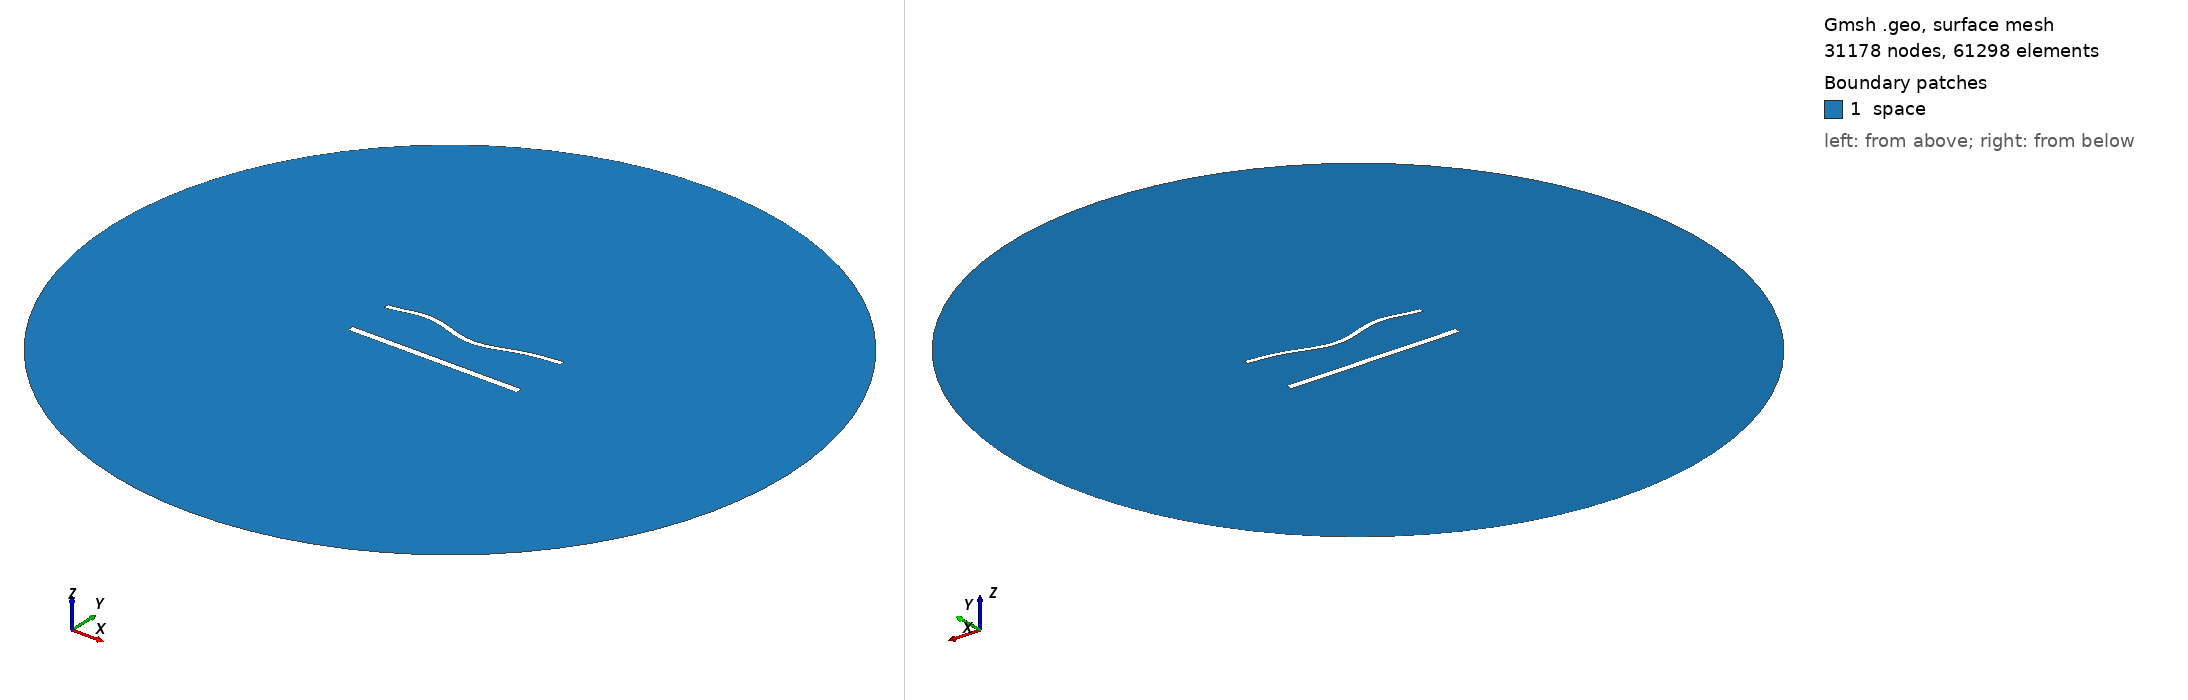

Gmsh geometry script, surface-meshed: 31178 nodes, 61298 surface elements. Boundary patches (legend numbers): 1 space. Left view from above one corner, right view from below the opposite corner. Legend entries are the model's physical surfaces. The drawing asked Gmsh for element sizes between 1% and 20% of the model's largest extent; the script's own settings can give other sizes.

=== 1521.geo (drawn) ===
//---------------------------------------
// Geometry kernel
//---------------------------------------

SetFactory("OpenCASCADE");



//---------------------------------------
// Parameters of the geometry
//---------------------------------------

// Overetch of the upper plate
overetch = 0.375;

// Distance between the plates
distance = 27.5;

// Discretization over the x axis (for the deformation)
nx = 50; 

// Length of the plate
L = 100 - overetch; 

// Number of modes
n = 4; 

// 1st mode coefficient
coeff(1) = 1.5;
beta(1) = 0.596864 * 3.1415926535 / L;

// 2nd mode coefficient
coeff(2) = -1.5;
beta(2) = 1.49418 * 3.1415926535 / L;

// 3rd mode coefficient
coeff(3) = 1.5;
beta(3) = 2.50025 * 3.1415926535 / L;

// 4th mode coefficient
coeff(4) = 1.5;
beta(4) = 3.49999 * 3.1415926535 / L;



//---------------------------------------
// Upper plate (deformed rectangle)
//---------------------------------------

// Coordiantes of the upper plate
xmin = -50;
xmax = 50 - overetch;

// Height of the upper plate
yheight = 4 - 2 * overetch;

// Indexes of the points
UpperID[] = {};
LowerID[] = {};
LeftID[] = {};
RightID[] = {};

// Point index
p = 1;

// Horizontal edges
For i In {1:nx}
    x = xmin + (i-1)*(xmax - xmin)/(nx-1);

    y_bottom = distance / 2 + overetch;
    For j In {1:n}
        C = (Cosh(beta(j)*L) + Cos(beta(j)*L)) / (Sinh(beta(j)*L) + Sin(beta(j)*L));
        y_bottom  = y_bottom + coeff(j) * (Cosh(beta(j)*(x+50)) - Cos(beta(j)*(x+50)) - C * (Sinh(beta(j)*(x+50)) - Sin(beta(j)*(x+50))));
    EndFor

    y_top = y_bottom + yheight;

    Point(p) = {x, y_top, 0, 1.0};
    UpperID[i] = p;
    p = p + 1;

    Point(p) = {x, y_bottom, 0, 1.0};
    LowerID[i] = p;
    p = p + 1;
EndFor

// Create point lists
UpperPts[] = {}; LowerPts[] = {};
For i In {1:nx}
  UpperPts[] += {UpperID[i]};
  LowerPts[] += {LowerID[i]};
EndFor

// Build splines
Spline(1) = {UpperPts[]};
Spline(2) = {LowerPts[]};
Line(3) = {LowerPts[nx-1], UpperPts[nx-1]};
Line(4) = {LowerPts[0], UpperPts[0]};

// Build the plane surface
Curve Loop(1) = {2, 3, -1, -4};
Plane Surface(1) = {1};



//---------------------------------------
// Lower plate (rectangle)
//---------------------------------------

// Vertices
Point(1001) = {-50, -distance/2, 0, 1.0};
Point(1002) = { 50, -distance/2, 0, 1.0};
Point(1003) = { 50,  -distance/2 + 4, 0, 1.0};
Point(1004) = {-50,  -distance/2 + 4, 0, 1.0};

// Edges
Line(5) = {1001, 1002};
Line(6) = {1002, 1003};
Line(7) = {1003, 1004};
Line(8) = {1004, 1001};

// Plane surface
Line Loop(2) = {5, 6, 7, 8};
Plane Surface(2) = {2}; 



//---------------------------------------
// Outer (fictious) boundary
//---------------------------------------

// Points
Point(1005) = {0, 0, 0};       // Center
Point(1006) = {200, 0, 0};     // Start point
Point(1007) = {0, 200, 0};     // 90 degrees
Point(1008) = {-200, 0, 0};    // 180 degrees
Point(1009) = {0, -200, 0};    // 270 degrees

// Circle arcs (each needs start, center, end)
Circle(9) = {1006, 1005, 1007};
Circle(10) = {1007, 1005, 1008};
Circle(11) = {1008, 1005, 1009};
Circle(12) = {1009, 1005, 1006};

// Plane surface for the entire domain
Curve Loop(3) = {9, 10, 11, 12};
Surface(3) = {3};

// Subtract the plates from the whole domain to obtain the actual domain where we want to solve the equations
BooleanDifference{ Surface{3}; Delete; }{ Surface{1}; Surface{2}; Delete; }




//---------------------------------------
// Transfinite Lines/Curves
//---------------------------------------

// Set the number of points on the boundaries
r = 6;
d = 0.15;

// Plates
Transfinite Curve {1} = 50*r/4 Using Progression 1;
Transfinite Line {2} = 50*r Using Progression 1;
Transfinite Curve {3, 4} = 2*r Using Progression 1+d;
Transfinite Line {5} = 50*r/4 Using Progression 1;
Transfinite Line {7} = 50*r Using Progression 1;
Transfinite Line {6} = 2*r Using Progression 1-d;
Transfinite Line {8} = 2*r Using Progression 1+d;

// Outer boundary
Transfinite Line {9, 10, 11, 12} = 20 Using Progression 1;



//---------------------------------------
// Physical groups
//---------------------------------------                

// Physical curves (boundaries)
Physical Line("force_segment", 10) = {2};
Physical Line("upper_plate", 11) = {1, 3, 4};
Physical Line("lower_plate", 12) = {5, 6, 7, 8};
Physical Line("boundary", 20) = {9, 10, 11, 12};

// Physical Surfaces
Physical Surface("space", 30) = {3};



//---------------------------------------
// 6. Generate the Mesh
//---------------------------------------

// 2D mesh generation
Mesh 2;
